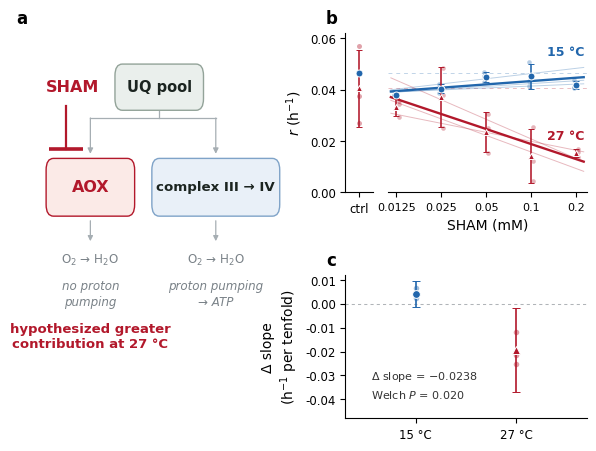

Here is the Python script that generated this plot: (Note: this script raises an exception after producing the figure.)
import matplotlib; matplotlib.use("Agg")
import matplotlib.pyplot as plt, numpy as np
from matplotlib.patches import FancyBboxPatch, FancyArrowPatch
from matplotlib import gridspec
from scipy import stats
plt.rcParams.update({"font.family":"DejaVu Sans","svg.fonttype":"none","pdf.fonttype":42,
 "ps.fonttype":42,"font.size":9,"axes.labelsize":10,"xtick.labelsize":8.5,
 "ytick.labelsize":8.5,"axes.linewidth":0.8,"xtick.major.width":0.8,
 "ytick.major.width":0.8,"xtick.major.size":3.5,"ytick.major.size":3.5})
C15,C27="#2166AC","#B2182B"; INK="#1B2420"; MUT="#7A8288"; LINE="#A6AEB3"

# ---- geometry: complex box widened ~15%; AOX kept narrower to match its label
LX,BWL = 22,36
RX,BWR = 73,52
BY,BH  = 60,15
UQY    = 86                      # lowered from 90: breathing room at panel top

def draw(axS):
    axS.set_xlim(0,100); axS.set_ylim(0,100); axS.axis("off")
    def box(cx,cy,w,h,title,fc,ec,fs,tc=INK):
        axS.add_patch(FancyBboxPatch((cx-w/2,cy-h/2),w,h,boxstyle="round,pad=0,rounding_size=3",
            fc=fc,ec=ec,lw=1.0,zorder=3))
        axS.text(cx,cy,title,ha="center",va="center",fontsize=fs,fontweight="bold",color=tc,zorder=4)
    def arr(x1,y1,x2,y2,lw=0.9,ms=8):
        axS.add_patch(FancyArrowPatch((x1,y1),(x2,y2),arrowstyle="-|>",mutation_scale=ms,
            color=LINE,lw=lw,shrinkA=0,shrinkB=0,zorder=2))
    box(50,UQY,36,12,"UQ pool","#EAEFEC","#93A399",10.5)
    axS.plot([50,50],[UQY-6,78],color=LINE,lw=0.9,zorder=2)
    axS.plot([LX,RX],[78,78],color=LINE,lw=0.9,solid_joinstyle="round",zorder=2)
    for cx in (LX,RX): arr(cx,78,cx,BY+BH/2+1.2)
    box(LX,BY,BWL,BH,"AOX","#FBEAE7",C27,11.5,tc=C27)
    box(RX,BY,BWR,BH,"complex III → IV","#E9F0F8","#7FA3C8",9.6)
    for cx in (LX,RX):
        arr(cx,BY-BH/2-1.2,cx,46,ms=7.5,lw=0.9)
        axS.text(cx,43,"O$_2$ → H$_2$O",fontsize=8.6,color=MUT,ha="center",va="top")
    axS.text(LX,36,"no proton\npumping",fontsize=8.6,color=MUT,ha="center",va="top",
             style="italic",linespacing=1.30)
    axS.text(RX,36,"proton pumping\n→ ATP",fontsize=8.6,color=MUT,ha="center",va="top",
             style="italic",linespacing=1.30)
    axS.text(4,86,"SHAM",ha="left",va="center",fontsize=11.5,fontweight="bold",color=C27)
    axS.plot([12,12],[81,BY+BH/2+2.4],color=C27,lw=1.6,zorder=5)
    axS.plot([5,19],[BY+BH/2+2.4]*2,color=C27,lw=2.6,zorder=5,solid_capstyle="butt")
    axS.text(LX,25,"hypothesized greater\ncontribution at 27 °C",ha="center",va="top",
             fontsize=9.5,color=C27,fontweight="bold",linespacing=1.20)

S15={"Control":[0.04686363,0.04698807,0.04592120],"0.0125":[0.03787549,0.03791131,0.03758877],
"0.025":[0.03858113,0.04206666,0.04042717],"0.05":[0.04545486,0.04682765,0.04291770],
"0.1":[0.04347594,0.05082732,0.04153762],"0.2":[0.04094986,0.04368220,0.04079319]}
S27={"Control":[0.056911552,0.02707208,0.0375065883],"0.0125":[0.035679923,0.03455479,0.0293858560],
"0.025":[0.048367115,0.02489322,0.0378213980],"0.05":[0.030323167,0.01517697,0.0252240356],
"0.1":[0.012129864,0.02539396,0.0045534091],"0.2":[0.015641014,0.01677232,0.0137551349]}
doses=["0.0125","0.025","0.05","0.1","0.2"]
xd=np.array([float(d) for d in doses]); ldall=np.log10(xd)

fig=plt.figure(figsize=(7.1,5.0),dpi=300)
outer=gridspec.GridSpec(1,2,figure=fig,width_ratios=[0.505,0.495],wspace=0.26)
axS=fig.add_subplot(outer[0])
right=gridspec.GridSpecFromSubplotSpec(2,1,subplot_spec=outer[1],height_ratios=[1,0.90],hspace=0.55)
topb=gridspec.GridSpecFromSubplotSpec(1,2,subplot_spec=right[0],width_ratios=[0.14,1],wspace=0.13)
axC=fig.add_subplot(topb[0]); ax=fig.add_subplot(topb[1],sharey=axC); axE=fig.add_subplot(right[1])
draw(axS)

xs=np.logspace(np.log10(0.0115),np.log10(0.225),120); slopes={}
for S,col,mk,off,key in [(S15,C15,"o",0.965,"15"),(S27,C27,"^",1.035,"27")]:
    cv=np.array(S["Control"])
    axC.scatter([1.0]*3,cv,s=13,color=col,alpha=0.40,lw=0,zorder=2)
    axC.errorbar([1.0],[cv.mean()],yerr=[cv.std(ddof=1)],fmt=mk,ms=5,color=col,mfc=col,
                 mec="white",mew=0.7,ecolor=col,elinewidth=1.15,capsize=2.1,capthick=1.15)
    ax.axhline(cv.mean(),color=col,lw=0.7,ls=(0,(4,4)),alpha=0.28,zorder=1)
    M=np.array([S[d] for d in doses]); sl=[stats.linregress(ldall,M[:,c]).slope for c in range(3)]
    slopes[key]=sl
    for c in range(3):
        ax.scatter(xd*off,M[:,c],s=11,color=col,alpha=0.32,lw=0,zorder=2)
        lr=stats.linregress(ldall,M[:,c])
        ax.plot(xs,lr.intercept+lr.slope*np.log10(xs),color=col,lw=0.7,alpha=0.30,zorder=3)
    ax.errorbar(xd,M.mean(1),yerr=M.std(1,ddof=1),fmt=mk,ms=5,color=col,mfc=col,mec="white",
                mew=0.7,ecolor=col,elinewidth=1.15,capsize=2.1,capthick=1.15,zorder=5)
    mi=stats.linregress(np.repeat(ldall,3),M.flatten(order="C"))
    ax.plot(xs,mi.intercept+np.mean(sl)*np.log10(xs),color=col,lw=1.7,zorder=4)
axC.set_xlim(0.72,1.28); axC.set_xticks([1.0]); axC.set_xticklabels(["ctrl"],fontsize=8.0)
axC.set_ylim(0,0.062); axC.set_yticks([0,0.02,0.04,0.06])
axC.set_ylabel("$r$ (h$^{-1}$)",fontsize=10)
axC.spines[["top","right"]].set_visible(False); axC.tick_params(labelsize=8.5)
ax.set_xscale("log"); ax.set_xticks(xd)
ax.set_xticklabels(["0.0125","0.025","0.05","0.1","0.2"],fontsize=8.0)
ax.minorticks_off(); ax.set_xlim(0.0110,0.235)
ax.spines[["top","right","left"]].set_visible(False); ax.tick_params(labelleft=False,left=False)
ax.set_xlabel("SHAM (mM)",fontsize=10)
ax.text(0.228,0.0535,"15 °C",color=C15,fontsize=9.0,fontweight="bold",ha="right")
ax.text(0.228,0.0205,"27 °C",color=C27,fontsize=9.0,fontweight="bold",ha="right")
for i,(key,col,mk) in enumerate([("15",C15,"o"),("27",C27,"^")]):
    sl=np.array(slopes[key]); m=sl.mean(); ci=stats.t.interval(0.95,2,loc=m,scale=stats.sem(sl))
    axE.scatter([i]*3,sl,s=16,color=col,alpha=0.42,lw=0,zorder=2)
    axE.errorbar([i],[m],yerr=[[m-ci[0]],[ci[1]-m]],fmt=mk,ms=5.6,color=col,mfc=col,mec="white",
                 mew=0.7,ecolor=col,elinewidth=1.2,capsize=2.7,capthick=1.2,zorder=4)
axE.axhline(0,color="#B0B4B8",lw=0.75,ls=(0,(3,3)),zorder=1)
axE.set_xlim(-0.7,1.7); axE.set_xticks([0,1]); axE.set_xticklabels(["15 °C","27 °C"],fontsize=9)
axE.set_ylim(-0.048,0.012)
axE.set_ylabel("Δ slope\n(h$^{-1}$ per tenfold)",fontsize=10)
axE.spines[["top","right"]].set_visible(False); axE.tick_params(labelsize=8.5)
axE.text(-0.45,-0.0405,"Δ slope = $-$0.0238\nWelch $P$ = 0.020",ha="left",fontsize=8.0,
         color="#333",va="bottom",linespacing=1.5)

# ---- panel letters: one rule for all three (3 mm left, 1.5 mm above the axes box)
fig.canvas.draw()
DX = (5.0/25.4)/fig.get_figwidth(); DY = (1.5/25.4)/fig.get_figheight()
for lab,a in [("a",axS),("b",axC),("c",axE)]:
    ap=a.get_position()
    fig.text(ap.x0-DX, ap.y1+DY, lab, fontsize=12, fontweight="bold", ha="left", va="bottom")

plt.savefig("tables/revision/aox/Fig_SHAM_MAIN.png",dpi=600,bbox_inches="tight")
plt.savefig("tables/revision/aox/Fig_SHAM_MAIN.pdf",bbox_inches="tight")
print("saved")
